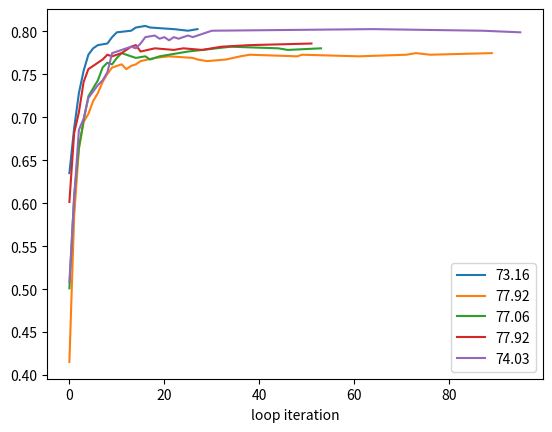

The script that saved this image:
# [redacted]
import numpy as np
from matplotlib import pyplot as plt
from math import pi as pi

per1 = [0.6350093109869647, 0.6871508379888268, 0.7281191806331471, 0.7541899441340782, 0.7728119180633147, 0.7802607076350093, 0.7839851024208566, 0.7858472998137802, 0.7932960893854749, 0.7988826815642458, 0.8007448789571695, 0.8044692737430168, 0.8063314711359404, 0.8044692737430168, 0.8026070763500931, 0.8007448789571695, 0.8026070763500931]
t1 = [0, 1, 2, 3, 4, 5, 6, 8, 9, 10, 13, 14, 16, 17, 22, 25, 27]

per2 = [0.41527001862197394, 0.5847299813780261, 0.6629422718808193, 0.6945996275605214, 0.7039106145251397, 0.7188081936685289, 0.7281191806331471, 0.7411545623836127, 0.750465549348231, 0.7579143389199255, 0.7616387337057728, 0.7560521415270018, 0.7597765363128491, 0.7616387337057728, 0.7653631284916201, 0.7690875232774674, 0.770949720670391, 0.7690875232774674, 0.7672253258845437, 0.7653631284916201, 0.7672253258845437, 0.770949720670391, 0.7728119180633147, 0.770949720670391, 0.7728119180633147, 0.770949720670391, 0.7728119180633147, 0.7746741154562383, 0.7728119180633147, 0.7746741154562383]
t2 = [0, 1, 2, 3, 4, 5, 6, 7, 8, 9, 11, 12, 13, 14, 15, 18, 21, 26, 27, 29, 33, 36, 38, 48, 49, 61, 71, 73, 76, 89]

per3 = [0.5009310986964618, 0.6089385474860335, 0.664804469273743, 0.6964618249534451, 0.7243947858472998, 0.7337057728119181, 0.7430167597765364, 0.7579143389199255, 0.7635009310986964, 0.7616387337057728, 0.7690875232774674, 0.7746741154562383, 0.7728119180633147, 0.770949720670391, 0.7690875232774674, 0.770949720670391, 0.7672253258845437, 0.770949720670391, 0.7746741154562383, 0.776536312849162, 0.7783985102420856, 0.7821229050279329, 0.7802607076350093, 0.7783985102420856, 0.7802607076350093]
t3 = [0, 1, 2, 3, 4, 5, 6, 7, 8, 9, 10, 11, 12, 13, 14, 16, 17, 19, 23, 25, 28, 34, 44, 46, 53]

per4 = [0.6014897579143389, 0.6815642458100558, 0.7057728119180633, 0.7411545623836127, 0.7560521415270018, 0.7597765363128491, 0.7672253258845437, 0.7728119180633147, 0.770949720670391, 0.7746741154562383, 0.7783985102420856, 0.7821229050279329, 0.7839851024208566, 0.776536312849162, 0.7802607076350093, 0.7783985102420856, 0.7802607076350093, 0.7783985102420856, 0.7802607076350093, 0.7821229050279329, 0.7839851024208566, 0.7858472998137802]
t4 = [0, 1, 2, 3, 4, 5, 7, 8, 9, 11, 12, 13, 14, 15, 18, 22, 24, 28, 30, 32, 38, 51]


per5 = [0.5083798882681564, 0.6052141527001862, 0.6852886405959032, 0.6983240223463687, 0.7225325884543762, 0.7299813780260708, 0.7374301675977654, 0.7430167597765364, 0.7523277467411545, 0.7746741154562383, 0.7783985102420856, 0.7802607076350093, 0.7821229050279329, 0.7802607076350093, 0.7858472998137802, 0.7932960893854749, 0.7951582867783985, 0.7914338919925512, 0.7932960893854749, 0.7895716945996276, 0.7932960893854749, 0.7914338919925512, 0.7951582867783985, 0.7932960893854749, 0.7951582867783985, 0.7970204841713222, 0.7988826815642458, 0.8007448789571695, 0.8026070763500931, 0.8007448789571695, 0.7988826815642458]
t5 = [0, 1, 2, 3, 4, 5, 6, 7, 8, 9, 11, 12, 13, 14, 15, 16, 18, 19, 20, 21, 22, 23, 25, 26, 27, 28, 29, 30, 64, 87, 95]


plt.plot(t1, per1, t2, per2, t3, per3, t4, per4, t5, per5)
plt.legend(['73.16', '77.92', '77.06', '77.92', '74.03'])

plt.xlabel('loop iteration')
plt.show()

